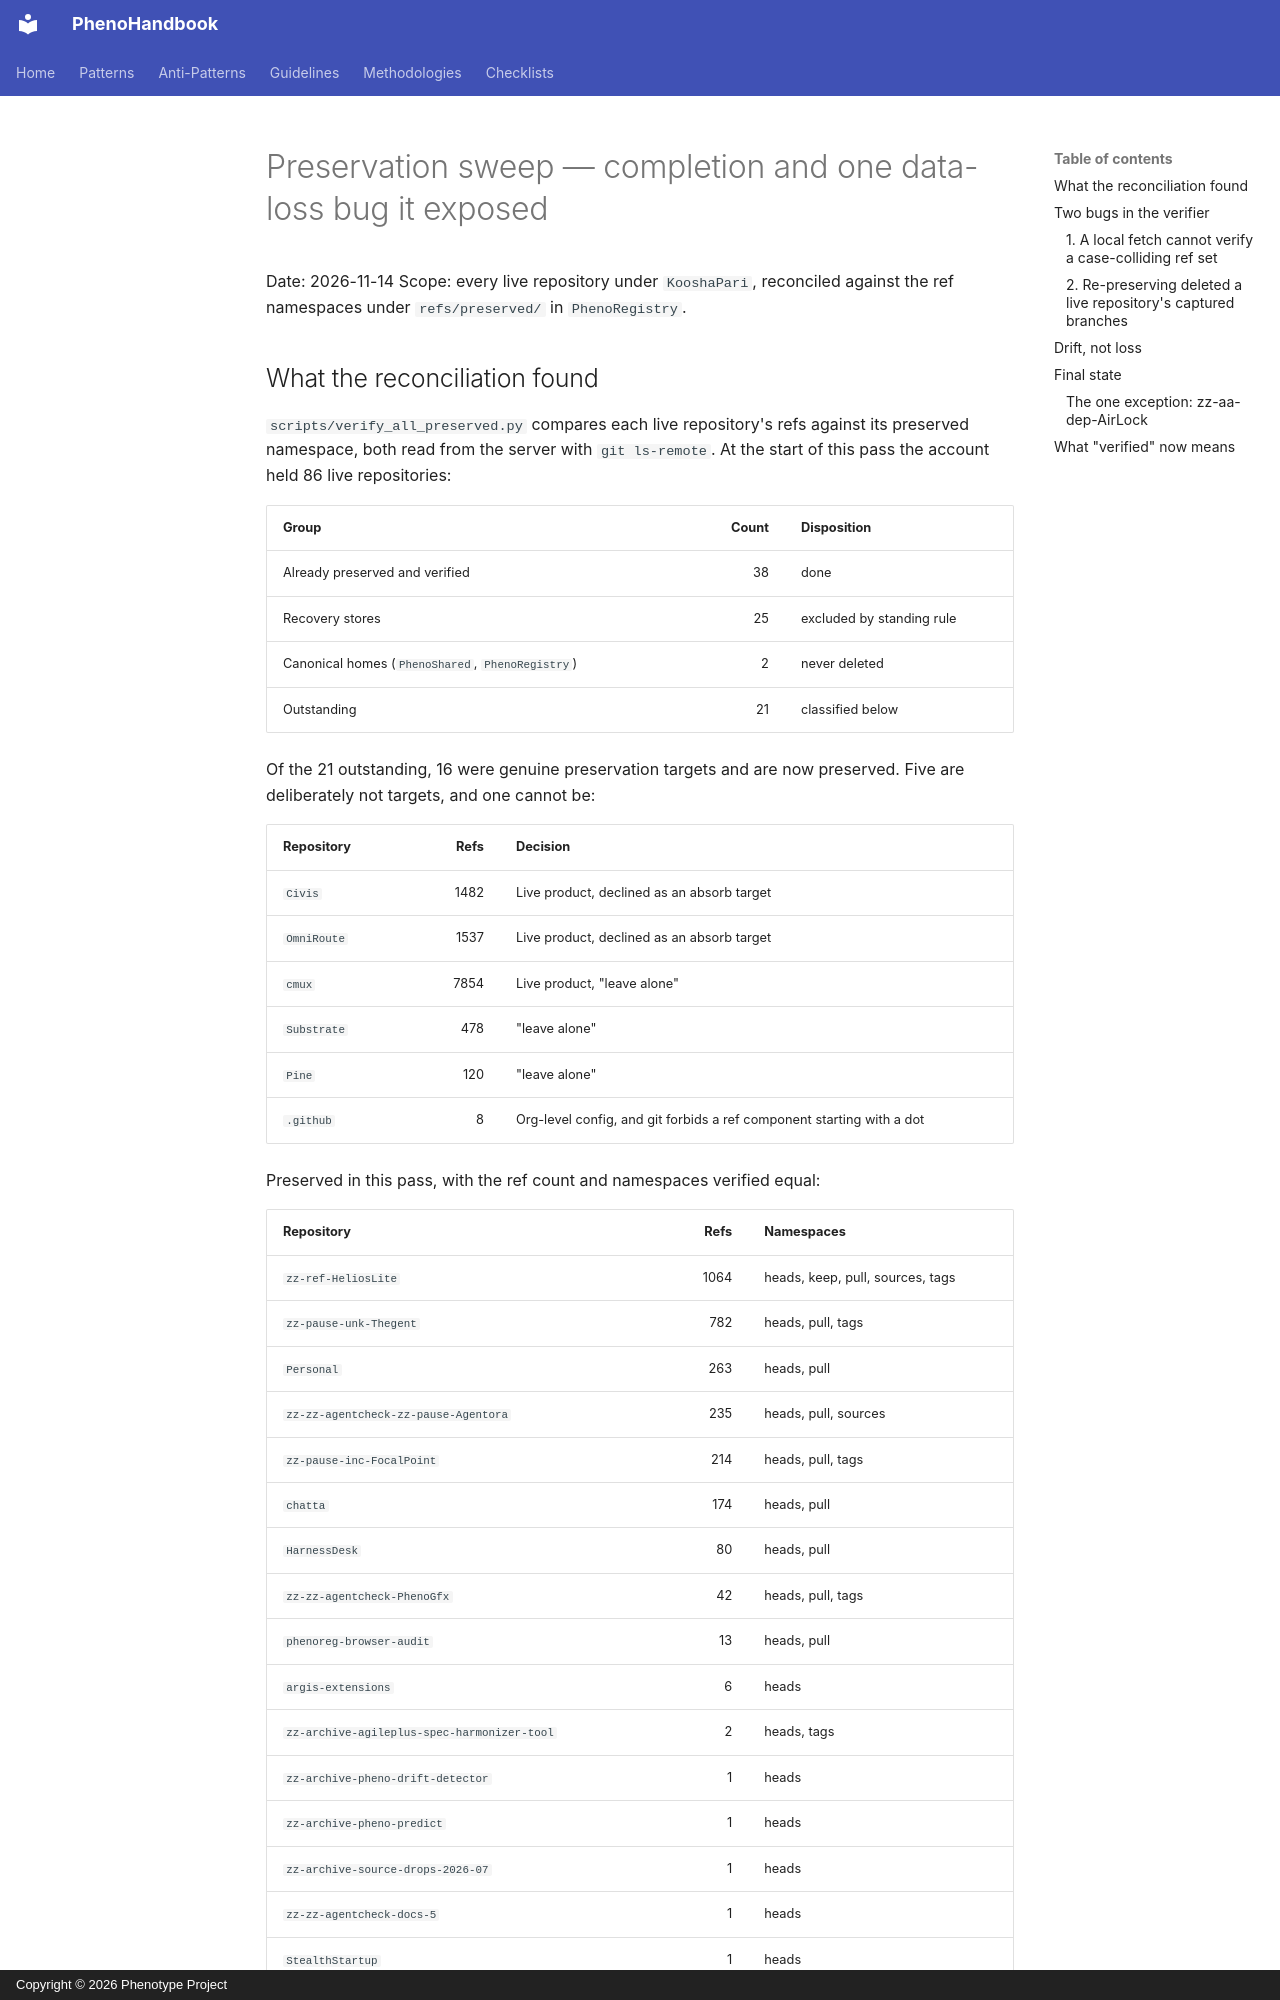

repository: KooshaPari/PhenoShared · page: absorption-ledger/PRESERVATION-SWEEP-2026-11-14/index.html · generator: mkdocs · copyright: Copyright © 2026 Phenotype Project

# Preservation sweep — completion and one data-loss bug it exposed

Date: 2026-11-14
Scope: every live repository under `KooshaPari`, reconciled against the ref
namespaces under `refs/preserved/` in `PhenoRegistry`.

## What the reconciliation found

`scripts/verify_all_preserved.py` compares each live repository's refs against
its preserved namespace, both read from the server with `git ls-remote`. At the
start of this pass the account held 86 live repositories:

| Group                                            | Count | Disposition               |
| ------------------------------------------------ | ----: | ------------------------- |
| Already preserved and verified                   |    38 | done                      |
| Recovery stores                                  |    25 | excluded by standing rule |
| Canonical homes (`PhenoShared`, `PhenoRegistry`) |     2 | never deleted             |
| Outstanding                                      |    21 | classified below          |

Of the 21 outstanding, 16 were genuine preservation targets and are now
preserved. Five are deliberately not targets, and one cannot be:

| Repository  | Refs | Decision                                                              |
| ----------- | ---: | --------------------------------------------------------------------- |
| `Civis`     | 1482 | Live product, declined as an absorb target                            |
| `OmniRoute` | 1537 | Live product, declined as an absorb target                            |
| `cmux`      | 7854 | Live product, "leave alone"                                           |
| `Substrate` |  478 | "leave alone"                                                         |
| `Pine`      |  120 | "leave alone"                                                         |
| `.github`   |    8 | Org-level config, and git forbids a ref component starting with a dot |

Preserved in this pass, with the ref count and namespaces verified equal:

| Repository                                  | Refs | Namespaces                       |
| ------------------------------------------- | ---: | -------------------------------- |
| `zz-ref-HeliosLite`                         | 1064 | heads, keep, pull, sources, tags |
| `zz-pause-unk-Thegent`                      |  782 | heads, pull, tags                |
| `Personal`                                  |  263 | heads, pull                      |
| `zz-zz-agentcheck-zz-pause-Agentora`        |  235 | heads, pull, sources             |
| `zz-pause-inc-FocalPoint`                   |  214 | heads, pull, tags                |
| `chatta`                                    |  174 | heads, pull                      |
| `HarnessDesk`                               |   80 | heads, pull                      |
| `zz-zz-agentcheck-PhenoGfx`                 |   42 | heads, pull, tags                |
| `phenoreg-browser-audit`                    |   13 | heads, pull                      |
| `argis-extensions`                          |    6 | heads                            |
| `zz-archive-agileplus-spec-harmonizer-tool` |    2 | heads, tags                      |
| `zz-archive-pheno-drift-detector`           |    1 | heads                            |
| `zz-archive-pheno-predict`                  |    1 | heads                            |
| `zz-archive-source-drops-2026-07`           |    1 | heads                            |
| `zz-zz-agentcheck-docs-5`                   |    1 | heads                            |
| `StealthStartup`                            |    1 | heads                            |

`zz-ref-HeliosLite` had only a 96 MB bundle from an earlier pass, capturing 1,061
refs; its current name carries 1,064. The bundle is a snapshot, not a live ref
namespace, so it could not be compared and could not be extended. Preserving the
refs directly is the fix.

## Two bugs in the verifier
